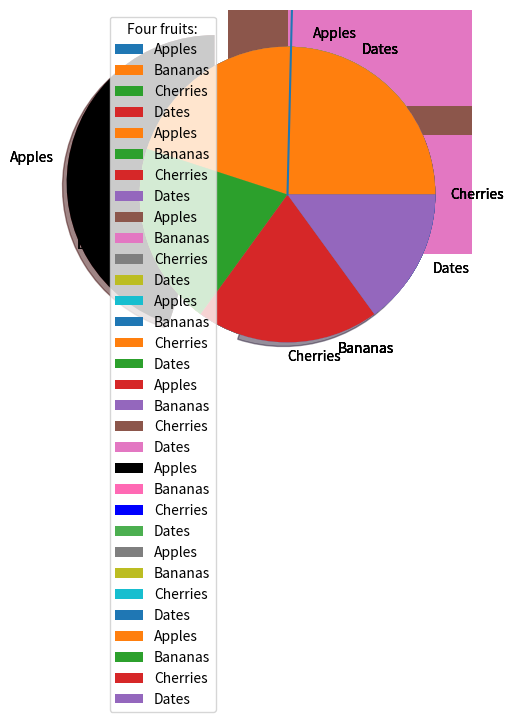

The script that saved this image:
# -*- coding: utf-8 -*-
"""matplotlib.ipynb

Automatically generated by Colab.

Original file is located at
    https://colab.research.google.com/<link-removed>
"""

import matplotlib.pyplot as plt
import numpy as np

x = np.array([0, 6])
y = np.array([0, 250])

plt.plot(x, y)
plt.show()

x = np.array([1, 2, 6, 8])
y = np.array([3, 8, 1, 10])

plt.plot(x, y)
plt.show()

y = np.array([3, 8, 1, 10])

plt.plot(y, marker = 'X')
plt.show()

y = np.array([3, 8, 1, 10])

plt.plot(y, 'X:r')
plt.show()

y = np.array([3, 8, 1, 10])

plt.plot(y, marker = 'X', ms = 20)
plt.show()

x = np.array([45, 20, 20, 15])
mylabels = ["Apples", "Bananas", "Cherries", "Dates"]

plt.pie(x, labels = mylabels, startangle = 90)
plt.show()

y = np.array([2, 6, 1, 8])

plt.plot(y, marker = 'X', ms = 20, mec = 'r')
plt.show()

x1 = np.array([0, 1, 2, 3])
y1 = np.array([2, 6, 1, 8])
x2 = np.array([0, 1, 2, 3])
y2 = np.array([5, 2, 7, 10])

plt.plot(x1, y1, x2, y2)
plt.show()

x = np.array([0, 1, 2, 3, 4, 5])
y = np.array([0, 7, 11, 19, 25, 37])

plt.scatter(x, y)
plt.show()

x = np.array([0, 1, 2, 3, 4, 5])
y = np.array([0, 2, 8, 1, 14, 7])
plt.scatter(x, y, color = 'r')

x = np.array([12, 6, 8, 11, 8, 3])
y = np.array([5, 6, 3, 7, 17, 19])
plt.scatter(x, y, color = 'g')
plt.show()

x = np.array([0, 1, 2, 3, 4, 5])
y = np.array([0, 2, 8, 1, 13, 7])

mycolor = ['r', 'g', 'b', 'c', 'm', 'y']

plt.scatter(x, y, color = mycolor)
plt.show()

x = np.array([0, 1, 2, 3, 4, 5])
y = np.array([0, 2, 8, 1, 13, 7])

mycolor = ['r', 'g', 'b', 'c', 'm', 'y']
size = [10, 60, 120, 80, 20, 190]

plt.scatter(x, y, color = mycolor)
plt.show()

x = np.array(['A', 'B', 'C', 'D'])
y = np.array([2, 6, 3, 8])

plt.bar(x, y)
plt.show()

x = np.array(['A', 'B', 'C', 'D'])
y = np.array([2, 6, 3, 8])

plt.barh(x, y)
plt.show()

x = np.array([45, 20, 20, 15])

plt.pie(x)
plt.show()

x = np.array([45, 20, 20, 15])
mylabels = ["Apples", "Bananas", "Cherries", "Dates"]

plt.pie(x, labels = mylabels)
plt.show()

x = np.array([45, 20, 20, 15])
mylabels = ["Apples", "Bananas", "Cherries", "Dates"]

plt.pie(x, labels = mylabels, startangle = 90)
plt.show()

x = np.array([45, 20, 20, 15])
mylabels = ["Apples", "Bananas", "Cherries", "Dates"]
myexplode = [0.5, 0, 0, 0]

plt.pie(x, labels = mylabels, startangle = 90, explode = myexplode)
plt.show()

x = np.array([45, 20, 20, 15])
mylabels = ["Apples", "Bananas", "Cherries", "Dates"]
myexplode = [0.5, 0, 0, 0]

plt.pie(x, labels = mylabels, startangle = 90, explode = myexplode, shadow = True)
plt.show()

x = np.array([45, 20, 20, 15])
mylabels = ["Apples", "Bananas", "Cherries", "Dates"]
myexplode = [0.5, 0, 0, 0]
mycolors = ["black", "hotpink", "b", "#4CAF50"]

plt.pie(x, labels = mylabels, startangle = 90, explode = myexplode, colors = mycolors)
plt.show()

x = np.array([45, 20, 20, 15])
mylabels = ["Apples", "Bananas", "Cherries", "Dates"]

plt.pie(x, labels = mylabels,)
plt.legend()
plt.show()

x = np.array([45, 20, 20, 15])
mylabels = ["Apples", "Bananas", "Cherries", "Dates"]

plt.pie(x, labels = mylabels,)
plt.legend(title = 'Four fruits:')
plt.show()